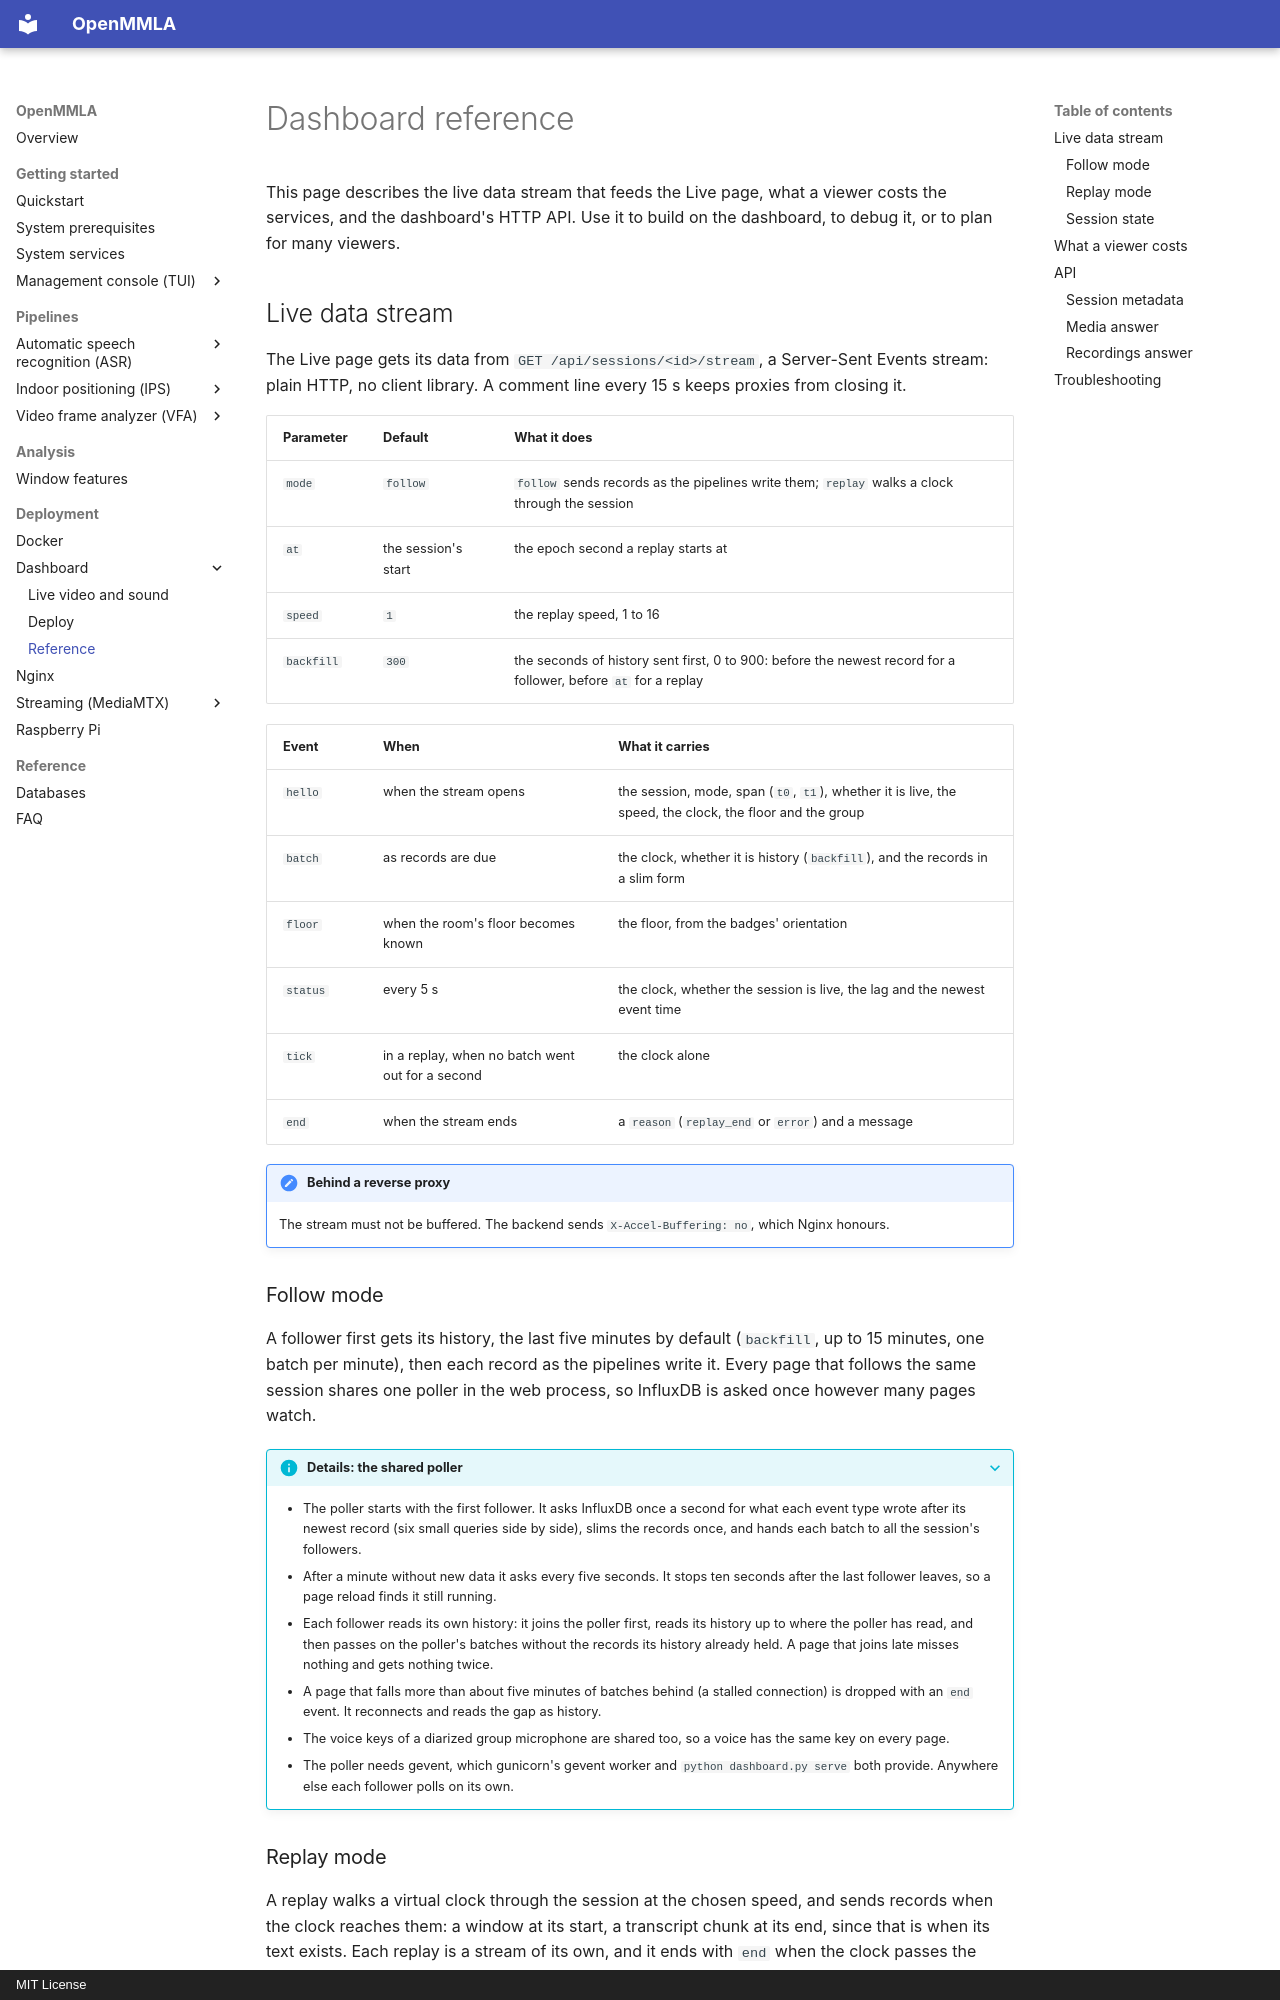

repository: ucph-ccs/OpenMMLA · page: dashboard/reference/index.html · generator: mkdocs · copyright: MIT License

# Dashboard reference

This page describes the live data stream that feeds the Live page, what a viewer costs the services, and the dashboard's HTTP API. Use it to build on the dashboard, to debug it, or to plan for many viewers.

## Live data stream

The Live page gets its data from `GET /api/sessions/<id>/stream`, a Server-Sent Events stream: plain HTTP, no client library. A comment line every 15 s keeps proxies from closing it.

| Parameter | Default | What it does |
|---|---|---|
| `mode` | `follow` | `follow` sends records as the pipelines write them; `replay` walks a clock through the session |
| `at` | the session's start | the epoch second a replay starts at |
| `speed` | `1` | the replay speed, 1 to 16 |
| `backfill` | `300` | the seconds of history sent first, 0 to 900: before the newest record for a follower, before `at` for a replay |

| Event | When | What it carries |
|---|---|---|
| `hello` | when the stream opens | the session, mode, span (`t0`, `t1`), whether it is live, the speed, the clock, the floor and the group |
| `batch` | as records are due | the clock, whether it is history (`backfill`), and the records in a slim form |
| `floor` | when the room's floor becomes known | the floor, from the badges' orientation |
| `status` | every 5 s | the clock, whether the session is live, the lag and the newest event time |
| `tick` | in a replay, when no batch went out for a second | the clock alone |
| `end` | when the stream ends | a `reason` (`replay_end` or `error`) and a message |

!!! note "Behind a reverse proxy"
    The stream must not be buffered. The backend sends `X-Accel-Buffering: no`, which Nginx honours.

### Follow mode

A follower first gets its history, the last five minutes by default (`backfill`, up to 15 minutes, one batch per minute), then each record as the pipelines write it. Every page that follows the same session shares one poller in the web process, so InfluxDB is asked once however many pages watch.

??? info "Details: the shared poller"
    - The poller starts with the first follower. It asks InfluxDB once a second for what each event type wrote after its newest record (six small queries side by side), slims the records once, and hands each batch to all the session's followers.
    - After a minute without new data it asks every five seconds. It stops ten seconds after the last follower leaves, so a page reload finds it still running.
    - Each follower reads its own history: it joins the poller first, reads its history up to where the poller has read, and then passes on the poller's batches without the records its history already held. A page that joins late misses nothing and gets nothing twice.
    - A page that falls more than about five minutes of batches behind (a stalled connection) is dropped with an `end` event. It reconnects and reads the gap as history.
    - The voice keys of a diarized group microphone are shared too, so a voice has the same key on every page.
    - The poller needs gevent, which gunicorn's gevent worker and `python dashboard.py serve` both provide. Anywhere else each follower polls on its own.
